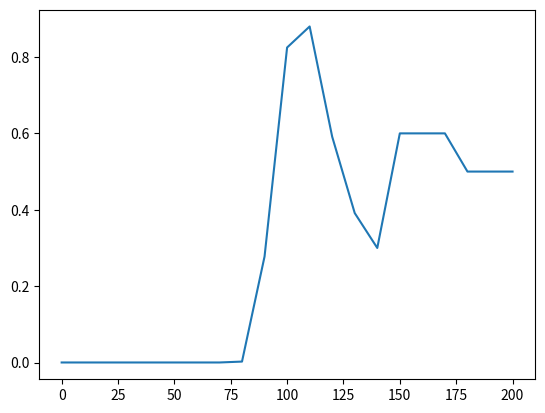

Source code (Python):
import matplotlib.pyplot as plt
import numpy as np


def likelihood(p):
    return np.log(p / (1 - p))


def inverse_sensor_model(x, grid, z):
    l = np.zeros(grid.shape)
    res = grid[1] - grid[0]
    cell = z // res
    l[:cell] = likelihood(0.3)
    l[cell:] = likelihood(0.6)
    l[grid>(z+20)] = 0
    return l

def occupancy_map():
    res = 10
    grid = np.arange(0, 200 + res, res)
    m = 0.5 * np.ones(grid.shape)
    z = [101, 82, 91, 112, 99, 151, 96, 85, 99, 105]
    l = np.zeros(grid.shape)
    for measurement in z:
        l += inverse_sensor_model(0, grid, measurement)
    m = 1 - 1 / (1 + np.exp(l))
    plt.plot(grid, m)
    plt.show()

if __name__ == '__main__':
	occupancy_map()
